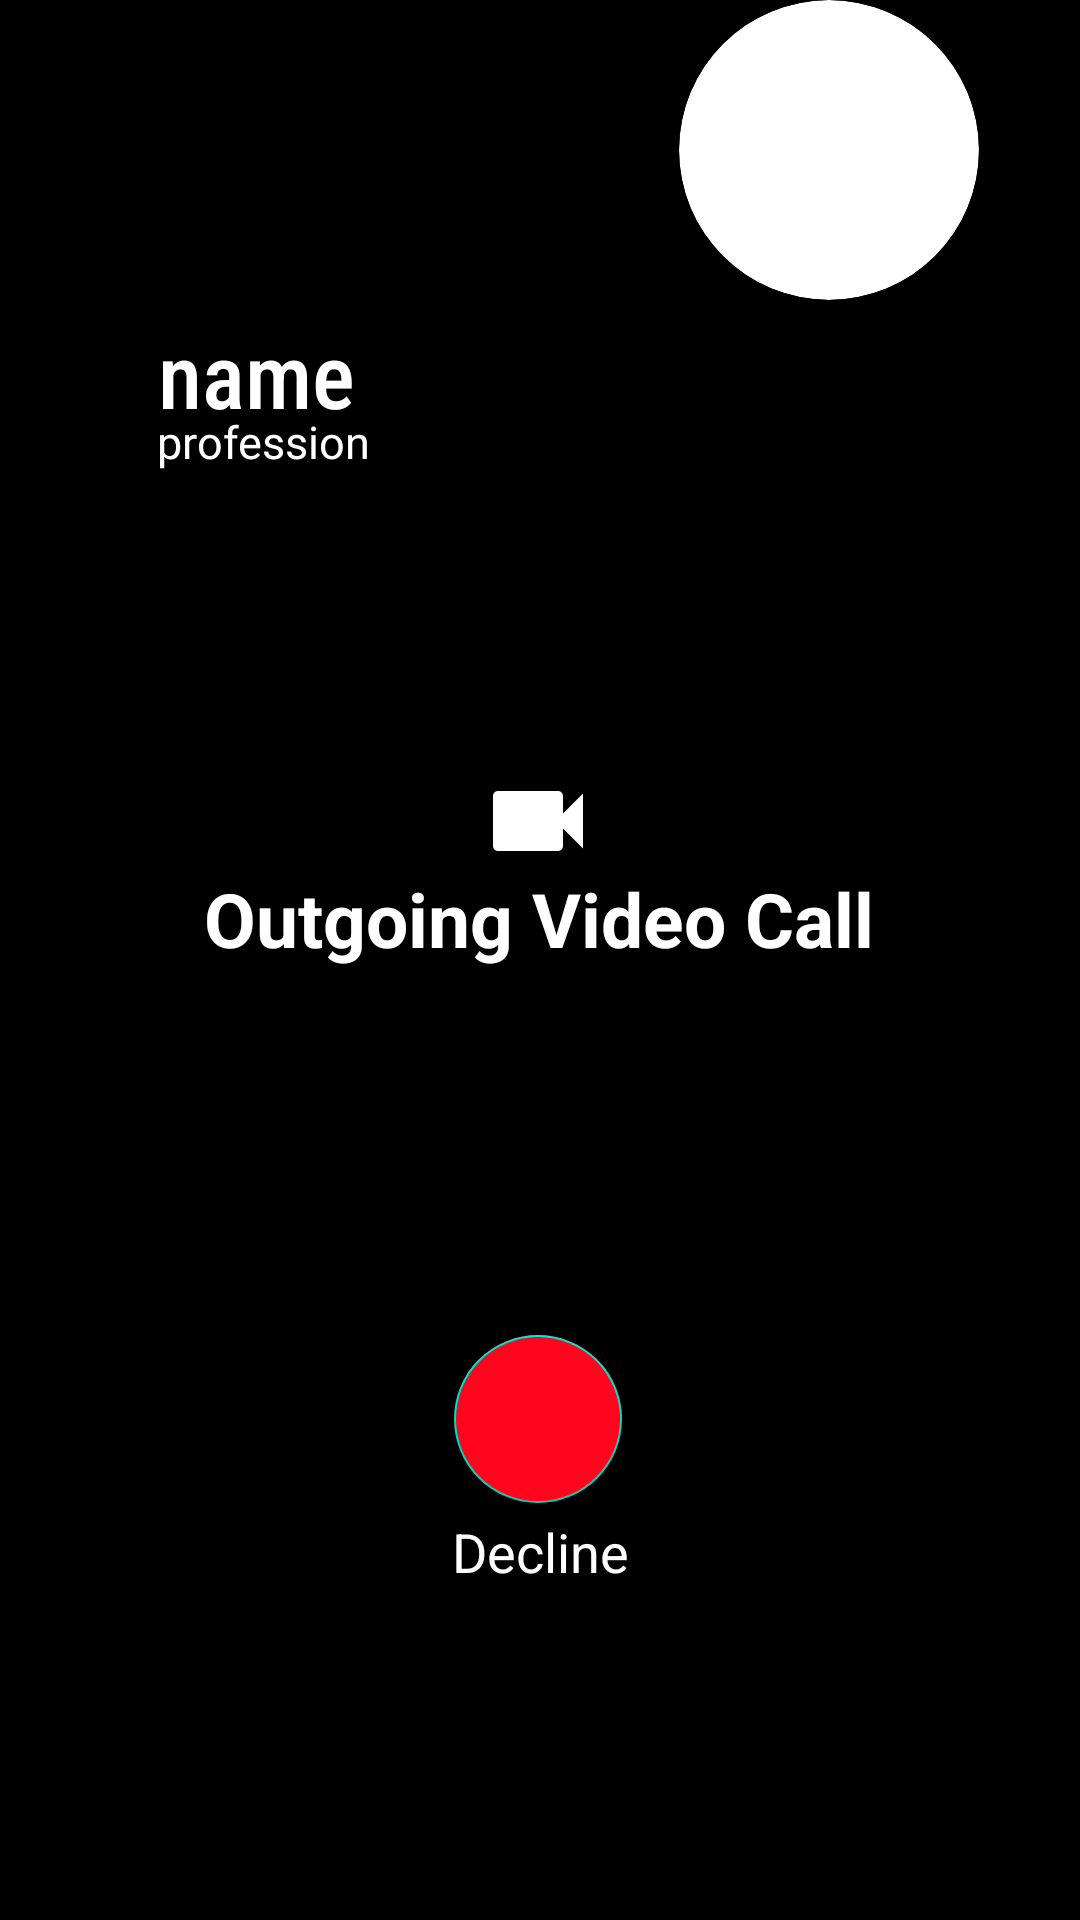

Produce the Android XML layout that renders to this screen, including the resource entries it uses.
<!-- AndroidManifest.xml: application theme AppTheme -->
<!-- res/layout/activity_video_call_outgoing.xml -->
<?xml version="1.0" encoding="utf-8"?>
<androidx.constraintlayout.widget.ConstraintLayout xmlns:android="http://schemas.android.com/apk/res/android"
    xmlns:app="http://schemas.android.com/apk/res-auto"
    xmlns:tools="http://schemas.android.com/tools"
    android:layout_width="match_parent"
    android:layout_height="match_parent"
    android:background="@android:color/black"
    tools:context=".VideoCallOutgoing">

    <androidx.cardview.widget.CardView
        android:id="@+id/image"
        android:layout_width="100dp"
        android:layout_height="100dp"
        android:layout_gravity="center"
        android:elevation="8dp"
        app:cardCornerRadius="50dp"
        app:cardElevation="10dp"
        app:cardPreventCornerOverlap="false"
        app:layout_constraintTop_toTopOf="parent"
        app:layout_constraintEnd_toEndOf="parent"
        app:layout_constraintHorizontal_bias="0.87"
        app:layout_constraintStart_toStartOf="parent"
        app:layout_constraintVertical_bias="0.110000014">

        <ImageView
            android:id="@+id/iv_og_vc"
            android:layout_width="match_parent"
            android:layout_height="match_parent"
            android:background="@drawable/ic_person"
            android:clickable="true"
            android:scaleType="fitCenter" />

    </androidx.cardview.widget.CardView>

    <TextView
        android:id="@+id/name_vc_og"
        android:layout_width="wrap_content"
        android:layout_height="wrap_content"
        android:fontFamily="sans-serif-condensed-medium"
        android:text="name"
        android:layout_marginTop="50dp"
        android:textColor="@android:color/white"
        android:textSize="30sp"
        app:layout_constraintBottom_toBottomOf="parent"
        app:layout_constraintEnd_toEndOf="parent"
        app:layout_constraintHorizontal_bias="0.179"
        app:layout_constraintStart_toStartOf="parent"
        app:layout_constraintTop_toTopOf="parent"
        app:layout_constraintVertical_bias="0.099" />

    <TextView
        android:id="@+id/prof_og_vc"
        android:layout_width="wrap_content"
        android:layout_height="wrap_content"
        android:text="profession"
        android:layout_marginTop="50dp"
        android:textColor="@android:color/white"
        android:textSize="15sp"
        app:layout_constraintBottom_toBottomOf="parent"
        app:layout_constraintEnd_toEndOf="parent"
        app:layout_constraintHorizontal_bias="0.181"
        app:layout_constraintStart_toStartOf="parent"
        app:layout_constraintTop_toTopOf="parent"
        app:layout_constraintVertical_bias="0.153" />

    <ImageView
        android:id="@+id/imageView"
        android:layout_width="60dp"
        android:layout_height="60dp"
        android:padding="10dp"
        android:src="@drawable/ic_baseline_videocam_white"
        app:layout_constraintBottom_toBottomOf="parent"
        app:layout_constraintEnd_toEndOf="parent"
        app:layout_constraintHorizontal_bias="0.498"
        app:layout_constraintStart_toStartOf="parent"
        app:layout_constraintTop_toTopOf="parent"
        app:layout_constraintVertical_bias="0.42" />

    <TextView
        android:id="@+id/textView"
        android:layout_width="wrap_content"
        android:layout_height="wrap_content"
        android:text="Outgoing Video Call"
        android:textColor="@android:color/white"
        android:textSize="25sp"
        android:textStyle="bold"
        app:layout_constraintBottom_toBottomOf="parent"
        app:layout_constraintEnd_toEndOf="parent"
        app:layout_constraintHorizontal_bias="0.497"
        app:layout_constraintStart_toStartOf="parent"
        app:layout_constraintTop_toTopOf="parent"
        app:layout_constraintVertical_bias="0.477" />

    <com.google.android.material.floatingactionbutton.FloatingActionButton
        android:id="@+id/decline_vc_og"
        android:layout_width="wrap_content"
        android:layout_height="wrap_content"
        android:backgroundTint="@color/start"

        android:src="@drawable/ic_baseline_call_end_24"
        app:layout_constraintBottom_toBottomOf="parent"
        app:layout_constraintEnd_toEndOf="parent"
        app:layout_constraintHorizontal_bias="0.498"
        app:layout_constraintStart_toStartOf="parent"
        app:layout_constraintTop_toTopOf="parent"
        app:layout_constraintVertical_bias="0.762" />

    <TextView
        android:layout_width="wrap_content"
        android:layout_height="wrap_content"
        android:text="Decline"
        android:textColor="@android:color/white"
        android:textSize="18sp"
        app:layout_constraintBottom_toBottomOf="parent"
        app:layout_constraintEnd_toEndOf="parent"
        app:layout_constraintStart_toStartOf="parent"
        app:layout_constraintTop_toTopOf="parent"
        app:layout_constraintVertical_bias="0.82" />

</androidx.constraintlayout.widget.ConstraintLayout>
<!-- resources referenced by this layout -->
<resources>
  <color name="start">#FF061E</color>
  <!-- drawable ic_baseline_videocam_white (drawable) -->
  <vector xmlns:android="http://schemas.android.com/apk/res/android"
      android:width="24dp"
      android:height="24dp"
      android:viewportWidth="24"
      android:viewportHeight="24">
      <path
          android:fillColor="@color/white"
          android:pathData="M17,10.5V7c0,-0.55 -0.45,-1 -1,-1H4c-0.55,0 -1,0.45 -1,1v10c0,0.55 0.45,1 1,1h12c0.55,0 1,-0.45 1,-1v-3.5l4,4v-11l-4,4z"/>
  </vector>
  <style name="AppTheme" parent="Theme.AppCompat.Light.NoActionBar">
          
  
          <item name="colorPrimary">@color/colorPrimary</item>
          <item name="colorPrimaryDark">@color/colorPrimaryDark</item>
          <item name="colorAccent">@color/colorAccent</item>
      </style>
  <color name="white">#ffffff</color>
  <color name="colorPrimary">#FF061E</color>
  <color name="colorPrimaryDark">#F44336</color>
  <color name="colorAccent">#03DAC5</color>
</resources>
